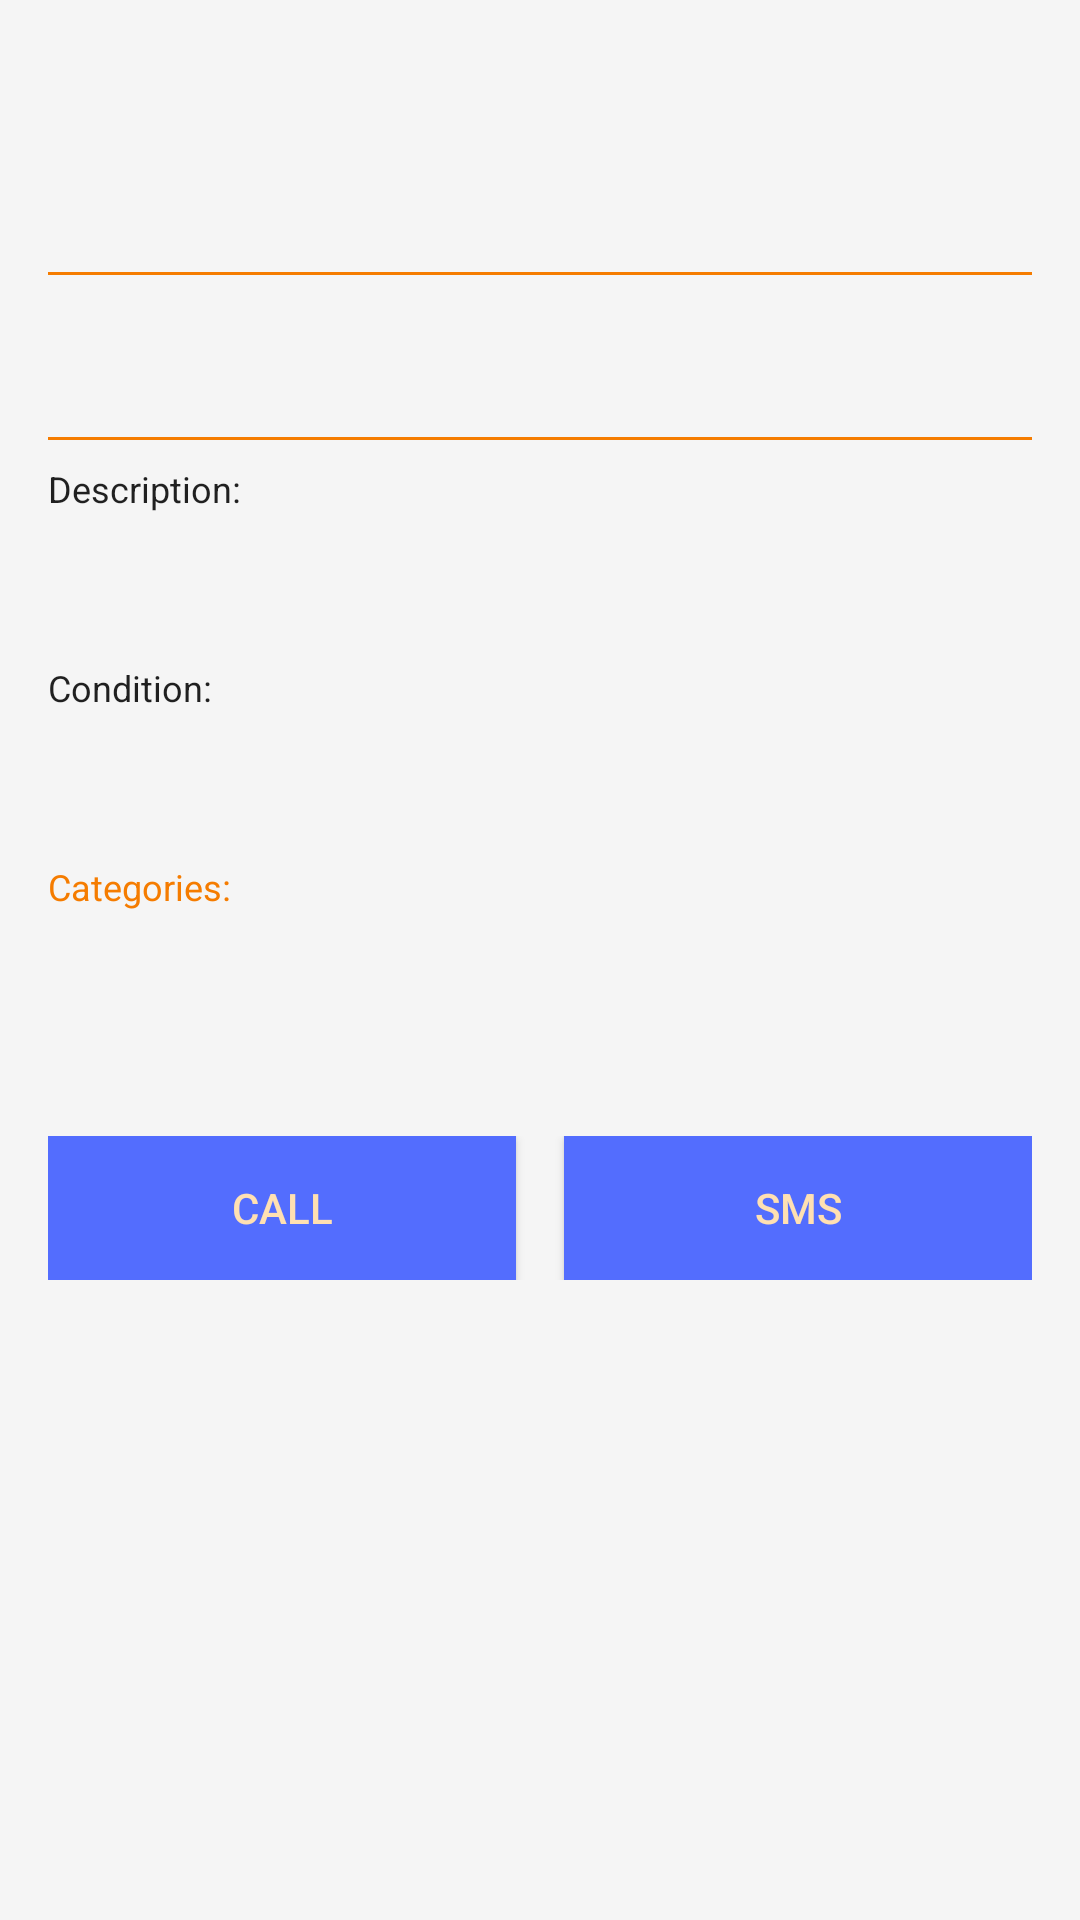

This screen was rendered from an Android layout file. Write that file and the resources it references.
<!-- AndroidManifest.xml: activity theme AppTheme.NoActionBar -->
<!-- res/layout/book_detail.xml -->
<?xml version="1.0" encoding="utf-8"?>
<LinearLayout xmlns:android="http://schemas.android.com/apk/res/android"
    xmlns:tools="http://schemas.android.com/tools"
    android:layout_width="match_parent"
    android:layout_height="match_parent"
    android:orientation="vertical"
    android:padding="16dp"
    tools:context="com.itservz.bookex.android.BookDetailFragment">

    <TextView xmlns:android="http://schemas.android.com/apk/res/android"
        android:id="@+id/book_detail"
        style="?android:attr/textAppearanceLarge"
        android:layout_width="wrap_content"
        android:layout_height="wrap_content"
        android:text=""
        android:textIsSelectable="true" />

    <Space
        android:layout_width="match_parent"
        android:layout_height="8dp" />

    <LinearLayout
        android:layout_width="match_parent"
        android:layout_height="wrap_content"
        android:orientation="horizontal">

        <TextView
            android:id="@+id/booklist_yprice"
            style="?android:attr/textAppearanceLarge"
            android:layout_width="wrap_content"
            android:layout_height="wrap_content"
            android:layout_weight=".5"
            android:text=""
            android:textColor="@color/colorPrimaryText" />

        <TextView
            android:id="@+id/book_list_mrp"
            android:layout_width="wrap_content"
            android:layout_height="wrap_content"
            android:layout_marginLeft="@dimen/text_margin_small"
            android:layout_weight=".5"
            android:text=""
            android:textColor="@color/md_pink_900" />
    </LinearLayout>

    <Space
        android:layout_width="match_parent"
        android:layout_height="8dp" />

    <View
        android:layout_width="match_parent"
        android:layout_height="1dp"
        android:background="@color/colorPrimaryDark" />

    <Space
        android:layout_width="match_parent"
        android:layout_height="8dp" />

    <LinearLayout
        android:layout_width="wrap_content"
        android:layout_height="wrap_content">

        <ImageView
            android:layout_width="wrap_content"
            android:layout_height="wrap_content"
            android:adjustViewBounds="true"
            android:id="@+id/book_list_place_icon"
            android:background="@drawable/ic_place_black_24dp" />

        <LinearLayout
            android:layout_width="wrap_content"
            android:layout_height="wrap_content"
            android:orientation="vertical">

            <TextView
                android:id="@+id/book_place_dis"
                android:layout_width="wrap_content"
                android:layout_height="wrap_content"
                android:ellipsize="end"
                android:lines="1"
                android:text=""
                android:textAppearance="?attr/textAppearanceListItem"
                android:textColor="@color/colorSecondaryText"
                android:textSize="12sp" />

            <TextView
                android:id="@+id/book_place"
                android:layout_width="wrap_content"
                android:layout_height="wrap_content"
                android:text=""
                android:textAppearance="?attr/textAppearanceListItem" />
        </LinearLayout>
    </LinearLayout>


    <Space
        android:layout_width="match_parent"
        android:layout_height="8dp" />

    <View
        android:layout_width="match_parent"
        android:layout_height="1dp"
        android:background="@color/colorPrimaryDark" />

    <Space
        android:layout_width="match_parent"
        android:layout_height="8dp" />

    <TextView
        android:id="@+id/book_description"
        android:layout_width="wrap_content"
        android:layout_height="wrap_content"
        android:ellipsize="end"
        android:lines="4"
        android:text="Description: "
        android:textAppearance="?attr/textAppearanceListItem"
        android:textSize="12sp" />

    <Space
        android:layout_width="match_parent"
        android:layout_height="8dp" />

    <TextView
        android:id="@+id/book_condition"
        android:layout_width="wrap_content"
        android:layout_height="wrap_content"
        android:ellipsize="end"
        android:lines="4"
        android:text="Condition: "
        android:textAppearance="?attr/textAppearanceListItem"
        android:textSize="12sp" />

    
    <Space
        android:layout_width="match_parent"
        android:layout_height="8dp" />
    <TextView
        android:id="@+id/book_cat"
        android:layout_width="wrap_content"
        android:layout_height="wrap_content"
        android:ellipsize="end"
        android:lines="1"
        android:text="Categories: "
        android:textAppearance="?attr/textAppearanceListItem"
        android:textColor="@color/colorPrimaryDark"
        android:textSize="12sp" />

    <Space
        android:layout_width="match_parent"
        android:layout_height="8dp" />

    <LinearLayout
        android:layout_width="match_parent"
        android:layout_height="wrap_content"
        android:elevation="1dp"
        android:orientation="horizontal">

        <ImageView
            android:layout_width="wrap_content"
            android:layout_height="match_parent"
            android:id="@+id/seller_profile"
            android:background="@drawable/side_nav_bar" />

        <LinearLayout
            android:layout_width="wrap_content"
            android:layout_height="wrap_content"
            android:layout_marginLeft="@dimen/text_margin"
            android:orientation="vertical">

            <TextView
                android:layout_width="wrap_content"
                android:layout_height="wrap_content"
                android:id="@+id/seller_name"
                android:text="" />

            <TextView
                android:layout_width="wrap_content"
                android:layout_height="wrap_content"
                android:id="@+id/seller_email"
                android:text="" />

            <View
                android:layout_width="wrap_content"
                android:layout_height="2dp" />

            <TextView
                android:layout_width="wrap_content"
                android:layout_height="wrap_content"
                android:id="@+id/seller_phone"
                android:text="" />
            
        </LinearLayout>
    </LinearLayout>
    <Space
        android:layout_width="match_parent"
        android:layout_height="8dp" />

    <LinearLayout
        android:layout_width="match_parent"
        android:layout_height="wrap_content"
        android:orientation="horizontal">

        <Button
            android:id="@+id/call"
            android:layout_width="wrap_content"
            android:layout_height="wrap_content"
            android:layout_marginLeft="0dp"
            android:layout_marginRight="8dp"
            android:layout_weight=".5"
            android:background="@color/colorAccent"
            android:textColor="@color/colorPrimaryLight"
            android:text="Call" />

        <Button
            android:id="@+id/sms"
            android:layout_weight=".5"
            android:layout_width="wrap_content"
            android:layout_height="wrap_content"
            android:layout_marginLeft="8dp"
            android:layout_marginRight="0dp"
            android:text="SMS"
            android:textColor="@color/colorPrimaryLight"
            android:background="@color/colorAccent" />

    </LinearLayout>
</LinearLayout>
<!-- resources referenced by this layout -->
<resources>
  <color name="colorAccent">@color/md_indigo_A200</color>
  <color name="colorPrimary">@color/md_orange_500</color>
  <color name="colorPrimaryDark">@color/md_orange_700</color>
  <color name="colorPrimaryLight">@color/md_orange_100</color>
  <color name="colorPrimaryText">@color/md_grey_900</color>
  <color name="colorSecondaryText">@color/md_grey_600</color>
  <color name="md_pink_900">#880E4F</color>
  <dimen name="text_margin">16dp</dimen>
  <dimen name="text_margin_small">8dp</dimen>
  <!-- drawable ic_contact_phone_black_24dp (drawable-anydpi-v21) -->
  <vector xmlns:android="http://schemas.android.com/apk/res/android"
      android:width="24dp"
      android:height="24dp"
      android:viewportWidth="24.0"
      android:viewportHeight="24.0">
      <path
          android:fillColor="#FF000000"
          android:pathData="M22,3L2,3C0.9,3 0,3.9 0,5v14c0,1.1 0.9,2 2,2h20c1.1,0 1.99,-0.9 1.99,-2L24,5c0,-1.1 -0.9,-2 -2,-2zM8,6c1.66,0 3,1.34 3,3s-1.34,3 -3,3 -3,-1.34 -3,-3 1.34,-3 3,-3zM14,18L2,18v-1c0,-2 4,-3.1 6,-3.1s6,1.1 6,3.1v1zM17.85,14h1.64L21,16l-1.99,1.99c-1.31,-0.98 -2.28,-2.38 -2.73,-3.99 -0.18,-0.64 -0.28,-1.31 -0.28,-2s0.1,-1.36 0.28,-2c0.45,-1.62 1.42,-3.01 2.73,-3.99L21,8l-1.51,2h-1.64c-0.22,0.63 -0.35,1.3 -0.35,2s0.13,1.37 0.35,2z"/>
  </vector>
  <!-- drawable side_nav_bar (drawable) -->
  <shape xmlns:android="http://schemas.android.com/apk/res/android"
      android:shape="rectangle">
      <gradient
          android:angle="135"
          android:centerColor="@color/md_orange_500"
          android:endColor="@color/md_orange_800"
          android:startColor="@color/md_orange_300"
          android:type="linear" />
  </shape>
  <style name="AppTheme.NoActionBar">
          <item name="windowActionBar">false</item>
          <item name="windowNoTitle">true</item>
      </style>
  <color name="md_indigo_A200">#536DFE</color>
  <color name="md_orange_500">#FF9800</color>
  <color name="md_orange_700">#F57C00</color>
  <color name="md_orange_100">#FFE0B2</color>
  <color name="md_grey_900">#212121</color>
  <color name="md_grey_600">#757575</color>
  <color name="md_orange_800">#EF6C00</color>
  <color name="md_orange_300">#FFB74D</color>
</resources>
